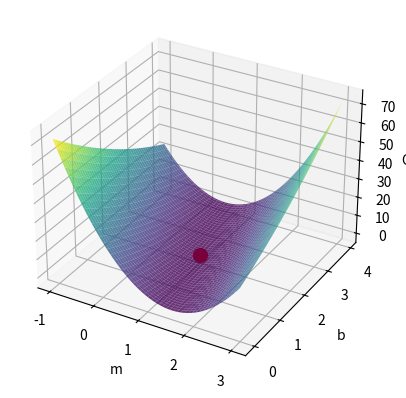

The matplotlib source for this figure:
import numpy as np

# Step 1: Define the cost function (Mean Squared Error)
# Compute the mean squared error (MSE) for a given set of data points (x, y) and line parameters (m, b)

def cost_function(m, b, x, y):
    n = len(x)
    total_error = np.sum((y - (m * x + b))**2)
    return total_error / n
# Step 2: Compute the gradients with respect to m and b

def gradients(m, b, x, y):
    n = len(x)
    dm = -(2/n) * np.sum(x * (y - (m * x + b)))
    db = -(2/n) * np.sum(y - (m * x + b))
    return dm, db
# Step 3: Update the parameters (m and b) using gradient descent

def gradient_descent(m, b, x, y, learning_rate, iterations):
    for _ in range(iterations):
        dm, db = gradients(m, b, x, y)
        m -= learning_rate * dm
        b -= learning_rate * db
    return m, b
# Step 4: Test the algorithm on a dataset
# Assuming x and y are NumPy arrays containing the data points

x = np.array([1, 2, 3, 4, 5])
y = np.array([3, 4, 5, 6, 7])
# Initialize m and b to any values

m_init, b_init = 0, 0
# Set the learning rate and number of iterations

learning_rate = 0.01
iterations = 1000
# Perform gradient descent to find the best fit line

m_optimal, b_optimal = gradient_descent(m_init, b_init, x, y, learning_rate, iterations)
# Print the results

print(f"Optimal m: {m_optimal}, Optimal b: {b_optimal}")
import matplotlib.pyplot as plt
from mpl_toolkits.mplot3d import Axes3D

# Step 6: Visualize the cost function

def plot_cost_function(x, y, m_optimal, b_optimal):
    m_values = np.linspace(m_optimal - 2, m_optimal + 2, 100)
    b_values = np.linspace(b_optimal - 2, b_optimal + 2, 100)
    
    M, B = np.meshgrid(m_values, b_values)
    cost = np.array([cost_function(m, b, x, y) for m, b in zip(np.ravel(M), np.ravel(B))])
    Cost = cost.reshape(M.shape)

    fig = plt.figure()
    ax = fig.add_subplot(111, projection='3d')
    
    ax.plot_surface(M, B, Cost, cmap='viridis', alpha=0.8)
    ax.scatter(m_optimal, b_optimal, cost_function(m_optimal, b_optimal, x, y), c='red', marker='o', s=100)
    
    ax.set_xlabel('m')
    ax.set_ylabel('b')
    ax.set_zlabel('Cost')

    plt.show()


# Call the function to plot the cost function

plot_cost_function(x, y, m_optimal, b_optimal)